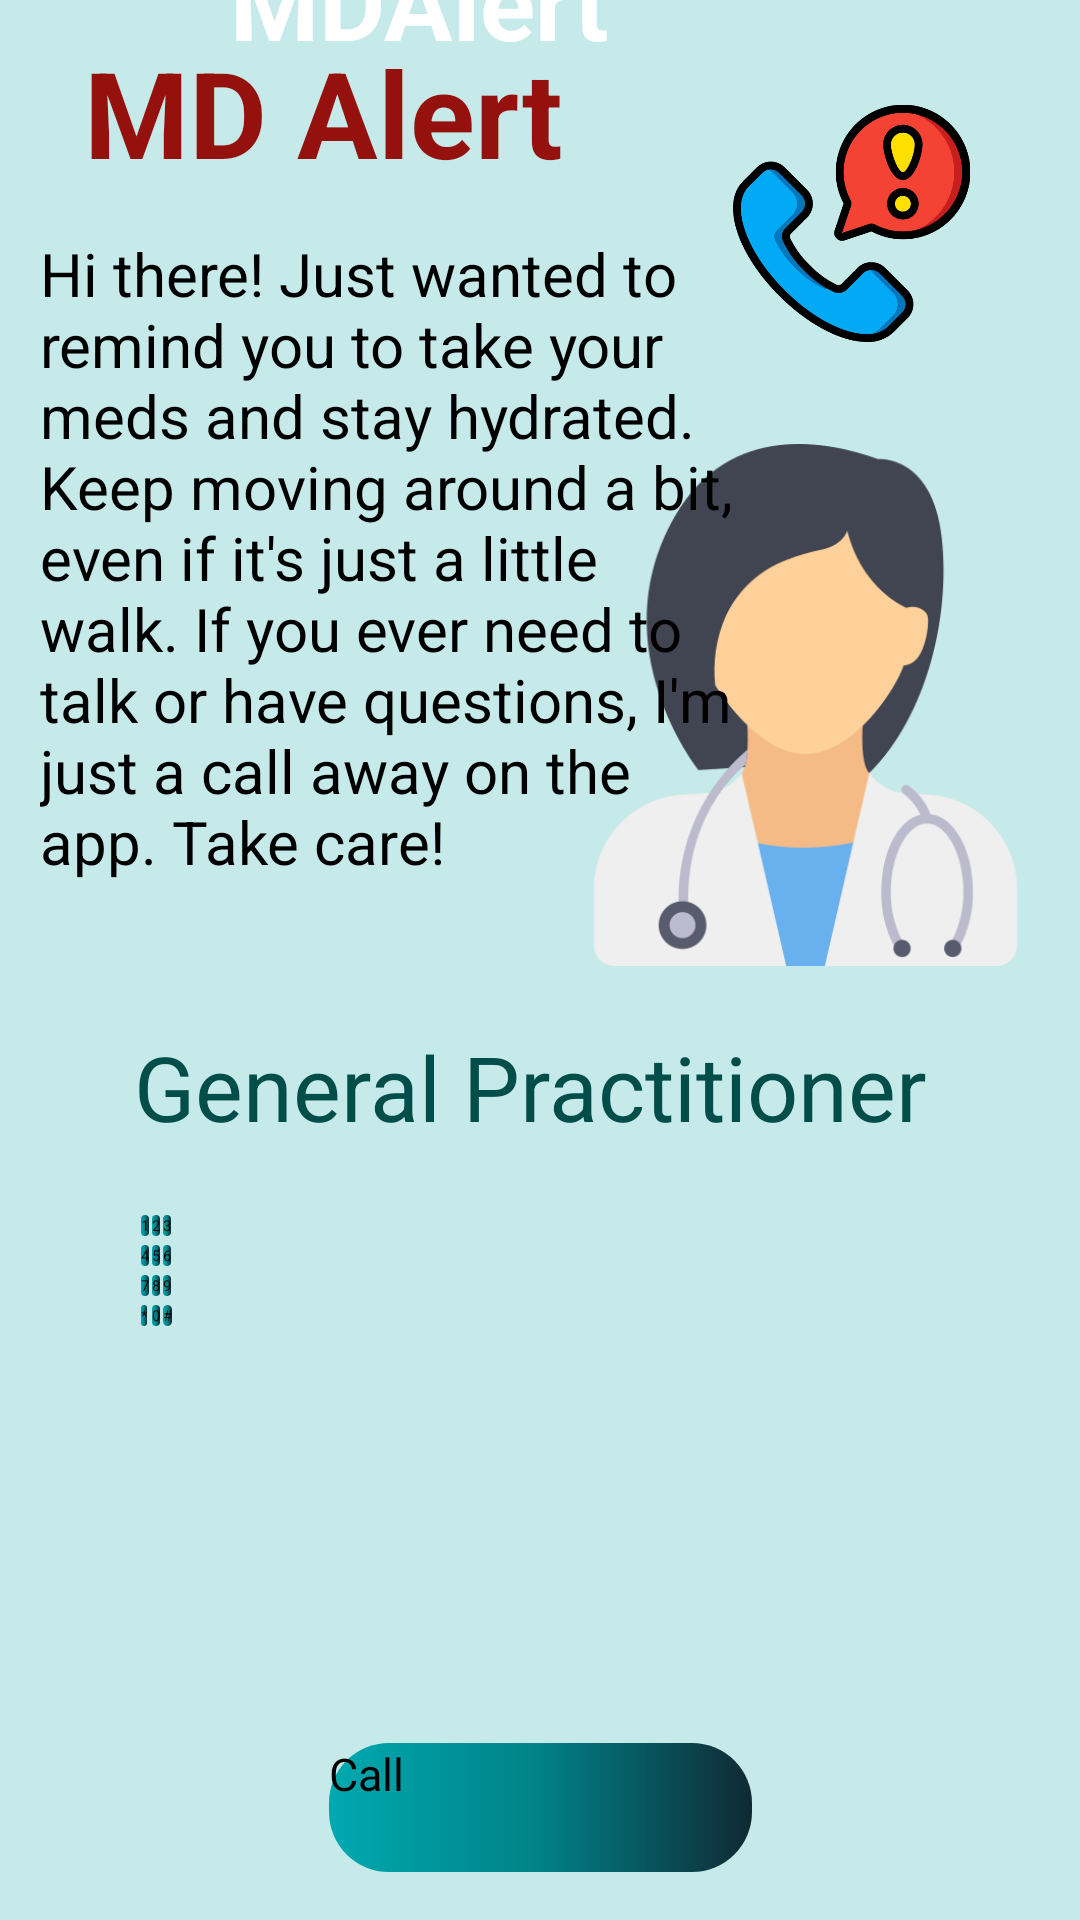

Produce the Android XML layout that renders to this screen, including the resource entries it uses.
<!-- AndroidManifest.xml: application theme Theme.MediSync -->
<!-- res/layout/mdalert.xml -->
<?xml version="1.0" encoding="utf-8"?>
<androidx.constraintlayout.widget.ConstraintLayout xmlns:android="http://schemas.android.com/apk/res/android"
    xmlns:app="http://schemas.android.com/apk/res-auto"
    xmlns:tools="http://schemas.android.com/tools"
    android:layout_width="match_parent"
    android:layout_height="match_parent"
    android:background="#C6EAE9">

    <androidx.appcompat.widget.Toolbar
        android:id="@+id/toolbar2"
        android:layout_width="0dp"
        android:layout_height="wrap_content"
        android:background="#102934"
        android:minHeight="?attr/actionBarSize"
        android:theme="?attr/actionBarTheme"
        app:layout_constraintEnd_toEndOf="parent"
        app:layout_constraintHorizontal_bias="1.0"
        app:layout_constraintStart_toStartOf="parent"

        app:layout_constraintTop_toTopOf="parent" />
    <TextView
        android:id="@+id/set_up_health_details_label"
        android:layout_width="wrap_content"
        android:layout_height="wrap_content"
        android:text="MDAlert"
        android:textColor="@color/white"
        android:textSize="34sp"
        android:textStyle="bold"
        app:layout_constraintBottom_toBottomOf="@+id/toolbar2"
        app:layout_constraintEnd_toEndOf="@+id/toolbar2"
        app:layout_constraintHorizontal_bias="0.329"
        app:layout_constraintStart_toStartOf="parent"
        app:layout_constraintTop_toTopOf="@+id/toolbar2"
        app:layout_constraintVertical_bias="0.4"
        tools:ignore="MissingConstraints" />

    <TextView
        android:id="@+id/avgspo2"
        android:layout_width="201dp"
        android:layout_height="59dp"
        android:layout_marginTop="8dp"
        android:text="MD Alert"
        android:textColor="#95110E"
        android:textSize="40sp"
        android:textStyle="bold"
        app:layout_constraintBottom_toTopOf="@+id/doctorTypeTextView"
        app:layout_constraintEnd_toEndOf="parent"
        app:layout_constraintHorizontal_bias="0.176"
        app:layout_constraintStart_toStartOf="parent"
        app:layout_constraintTop_toBottomOf="@+id/toolbar2"
        app:layout_constraintVertical_bias="0.01" />

    <ImageView
        android:id="@+id/imageView"
        android:layout_width="79dp"
        android:layout_height="93dp"
        android:layout_marginTop="28dp"
        android:src="@drawable/phone"
        app:layout_constraintEnd_toEndOf="parent"
        app:layout_constraintHorizontal_bias="0.87"
        app:layout_constraintStart_toStartOf="parent"
        app:layout_constraintTop_toBottomOf="@+id/toolbar2"
        tools:ignore="MissingConstraints" />

    <ImageView
        android:id="@+id/imageView1"
        android:layout_width="183dp"
        android:layout_height="174dp"
        android:layout_marginTop="148dp"
        android:src="@drawable/doctor"
        app:layout_constraintEnd_toEndOf="parent"
        app:layout_constraintHorizontal_bias="1.0"
        app:layout_constraintStart_toStartOf="parent"
        app:layout_constraintTop_toBottomOf="@+id/toolbar2"
        tools:ignore="MissingConstraints" />

    <ImageView
        android:layout_width="72dp"
        android:layout_height="63dp"
        app:layout_constraintStart_toStartOf="parent"
        app:layout_constraintTop_toTopOf="parent"
        app:srcCompat="@drawable/caduceus_symbol" />

    <TextView
        android:id="@+id/doctorTypeTextView"
        android:layout_width="270dp"
        android:layout_height="43dp"
        android:layout_marginTop="20dp"
        android:text="General Practitioner"
        android:textColor="#014D49"
        android:textSize="30dp"
        app:layout_constraintEnd_toEndOf="parent"
        app:layout_constraintHorizontal_bias="0.496"
        app:layout_constraintStart_toStartOf="parent"
        app:layout_constraintTop_toBottomOf="@+id/imageView1" />

    <GridLayout
        android:layout_width="266dp"
        android:layout_height="202dp"
        android:layout_marginTop="20dp"
        android:columnCount="3"
        android:rowCount="4"

        app:layout_constraintEnd_toEndOf="parent"
        app:layout_constraintStart_toStartOf="parent"
        app:layout_constraintTop_toBottomOf="@+id/doctorTypeTextView">

        <androidx.appcompat.widget.AppCompatButton
            android:id="@+id/button1"
            android:layout_width="wrap_content"
            android:layout_height="wrap_content"
            android:layout_row="0"
            android:layout_column="0"
            android:layout_marginRight="1dp"
            android:layout_marginBottom="3dp"
            android:background="@drawable/rounded_button"
            android:text="1" />

        <androidx.appcompat.widget.AppCompatButton
            android:id="@+id/button2"
            android:layout_width="wrap_content"
            android:layout_height="wrap_content"
            android:layout_row="0"
            android:layout_column="1"
            android:layout_marginRight="1dp"
            android:layout_marginBottom="3dp"
            android:background="@drawable/rounded_button"
            android:text="2" />

        <androidx.appcompat.widget.AppCompatButton
            android:id="@+id/button3"
            android:layout_width="wrap_content"
            android:layout_height="wrap_content"
            android:layout_marginRight="1dp"
            android:layout_marginBottom="3dp"
            android:background="@drawable/rounded_button"
            android:text="3" />

        <androidx.appcompat.widget.AppCompatButton
            android:id="@+id/button4"
            android:layout_width="wrap_content"
            android:layout_height="wrap_content"
            android:layout_marginRight="1dp"
            android:layout_marginBottom="3dp"
            android:background="@drawable/rounded_button"
            android:text="4" />

        <androidx.appcompat.widget.AppCompatButton
            android:id="@+id/button5"
            android:layout_width="wrap_content"
            android:layout_height="wrap_content"
            android:layout_marginRight="1dp"
            android:layout_marginBottom="3dp"
            android:background="@drawable/rounded_button"
            android:text="5" />

        <androidx.appcompat.widget.AppCompatButton
            android:id="@+id/button6"
            android:layout_width="wrap_content"
            android:layout_height="wrap_content"
            android:layout_marginRight="1dp"
            android:layout_marginBottom="3dp"
            android:background="@drawable/rounded_button"
            android:text="6" />

        <androidx.appcompat.widget.AppCompatButton
            android:id="@+id/button7"
            android:layout_width="wrap_content"
            android:layout_height="wrap_content"
            android:layout_marginRight="1dp"
            android:layout_marginBottom="3dp"
            android:background="@drawable/rounded_button"

            android:text="7" />

        <androidx.appcompat.widget.AppCompatButton
            android:id="@+id/button8"
            android:layout_width="wrap_content"
            android:layout_height="wrap_content"
            android:layout_marginRight="1dp"
            android:layout_marginBottom="3dp"
            android:background="@drawable/rounded_button"
            android:text="8" />

        <androidx.appcompat.widget.AppCompatButton
            android:id="@+id/button9"
            android:layout_width="wrap_content"
            android:layout_height="wrap_content"
            android:layout_marginRight="1dp"
            android:layout_marginBottom="3dp"
            android:background="@drawable/rounded_button"

            android:text="9" />

        <androidx.appcompat.widget.AppCompatButton
            android:id="@+id/buttonStar"
            android:layout_width="wrap_content"
            android:layout_height="wrap_content"
            android:layout_marginRight="1dp"
            android:layout_marginBottom="3dp"
            android:background="@drawable/rounded_button"
            android:text="*" />

        <androidx.appcompat.widget.AppCompatButton
            android:id="@+id/button0"
            android:layout_width="wrap_content"
            android:layout_height="wrap_content"
            android:layout_marginRight="1dp"
            android:layout_marginBottom="3dp"
            android:background="@drawable/rounded_button"
            android:text="0" />

        <androidx.appcompat.widget.AppCompatButton
            android:id="@+id/buttonPound"
            android:layout_width="wrap_content"
            android:layout_height="wrap_content"
            android:layout_marginRight="1dp"
            android:layout_marginBottom="3dp"
            android:background="@drawable/rounded_button"
            android:text="#" />


    </GridLayout>

    <androidx.appcompat.widget.AppCompatButton
        android:id="@+id/addMedicationButton"
        android:layout_width="141dp"
        android:layout_height="43dp"
        android:layout_marginBottom="16dp"
        android:background="@drawable/rounded_button"
        android:text="Call"
        android:textSize="15sp"
        app:layout_constraintBottom_toBottomOf="parent"
        app:layout_constraintEnd_toEndOf="parent"
        app:layout_constraintStart_toStartOf="parent"></androidx.appcompat.widget.AppCompatButton>

    <EditText
        android:id="@+id/editTextTextMultiLine"
        android:layout_width="234dp"
        android:layout_height="252dp"
        android:layout_marginTop="8dp"
        android:ems="10"
        android:textColor="@color/black"
        android:gravity="start|top"
        android:inputType="textMultiLine"
        android:text="Hi there! Just wanted to remind you to take your meds and stay hydrated. Keep moving around a bit, even if it's just a little walk. If you ever need to talk or have questions, I'm just a call away on the app. Take care!"
        android:textSize="20sp"
        app:layout_constraintEnd_toEndOf="parent"
        app:layout_constraintHorizontal_bias="0.107"
        app:layout_constraintStart_toStartOf="parent"
        app:layout_constraintTop_toBottomOf="@+id/avgspo2" />

</androidx.constraintlayout.widget.ConstraintLayout>
<!-- resources referenced by this layout -->
<resources>
  <!-- drawable caduceus_symbol: png bitmap (drawable, 50860 bytes) -->
  <!-- drawable doctor: png bitmap (drawable, 27643 bytes) -->
  <!-- drawable phone: png bitmap (drawable, 35211 bytes) -->
  <!-- drawable rounded_button (drawable) -->
  <shape xmlns:android="http://schemas.android.com/apk/res/android">
      <solid android:color="#00A9B0" />
      <corners android:radius="20dp" />
      <gradient
          android:angle="360"
          android:centerColor="#008187"
          android:startColor="#00A9B0"
          android:endColor="#102934"
          android:type="linear"/>
  </shape>
  <style name="Theme.MediSync" parent="Base.Theme.MediSync">
          
          <item name="android:navigationBarColor">@android:color/transparent</item>
          <item name="android:statusBarColor">@android:color/transparent</item>
          <item name="android:windowLightStatusBar">?attr/isLightTheme</item>
      </style>
  <!-- not gathered from this repository: default colours our renderer supplied (Android Studio template values) -->
  <color name="black">#FF000000</color>
  <color name="white">#FFFFFFFF</color>
</resources>
